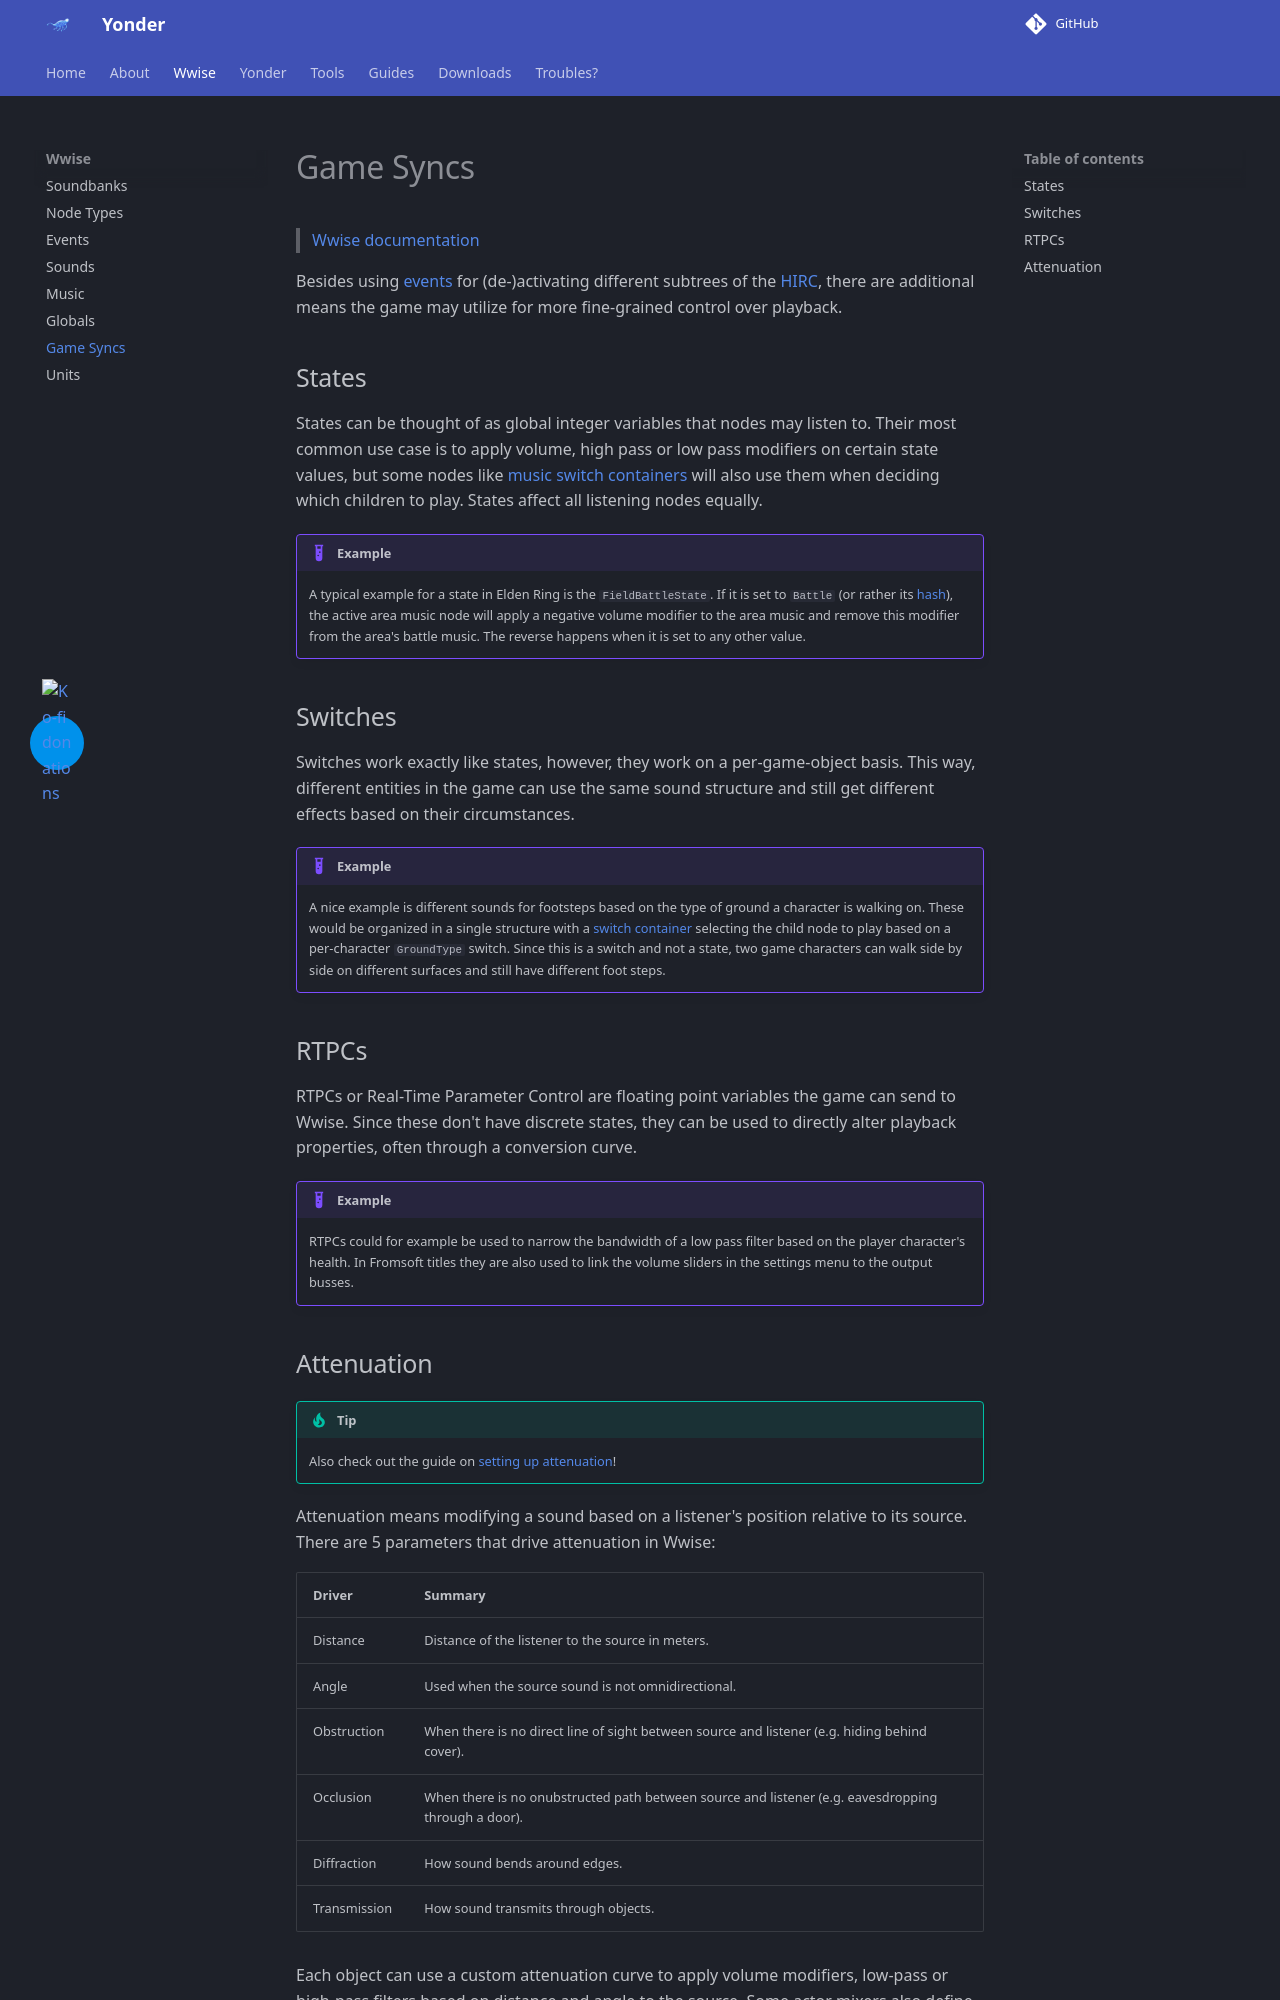

repository: ndahn/yonder · page: wwise/game_syncs/index.html · generator: mkdocs

# Game Syncs

> [Wwise documentation](https://www.audiokinetic.com/en/public-library/2025.1.10_9233/?source=WwiseFundamentalApproach&id=what_are_game_syncs)

Besides using [events](events.md) for (de-)activating different subtrees of the [HIRC](soundbanks.md#sections), there are additional means the game may utilize for more fine-grained control over playback.

## States

States can be thought of as global integer variables that nodes may listen to. Their most common use case is to apply volume, high pass or low pass modifiers on certain state values, but some nodes like [music switch containers](music.md#music-switch-container) will also use them when deciding which children to play. States affect all listening nodes equally.

!!! example

    A typical example for a state in Elden Ring is the `FieldBattleState`. If it is set to `Battle` (or rather its [hash](../yonder/hashes.md)), the active area music node will apply a negative volume modifier to the area music and remove this modifier from the area's battle music. The reverse happens when it is set to any other value.

## Switches

Switches work exactly like states, however, they work on a per-game-object basis. This way, different entities in the game can use the same sound structure and still get different effects based on their circumstances.

!!! example

    A nice example is different sounds for footsteps based on the type of ground a character is walking on. These would be organized in a single structure with a [switch container](sounds.md#switch-container) selecting the child node to play based on a per-character `GroundType` switch. Since this is a switch and not a state, two game characters can walk side by side on different surfaces and still have different foot steps.

## RTPCs

RTPCs or Real-Time Parameter Control are floating point variables the game can send to Wwise. Since these don't have discrete states, they can be used to directly alter playback properties, often through a conversion curve.

!!! example

    RTPCs could for example be used to narrow the bandwidth of a low pass filter based on the player character's health. In Fromsoft titles they are also used to link the volume sliders in the settings menu to the output busses.
